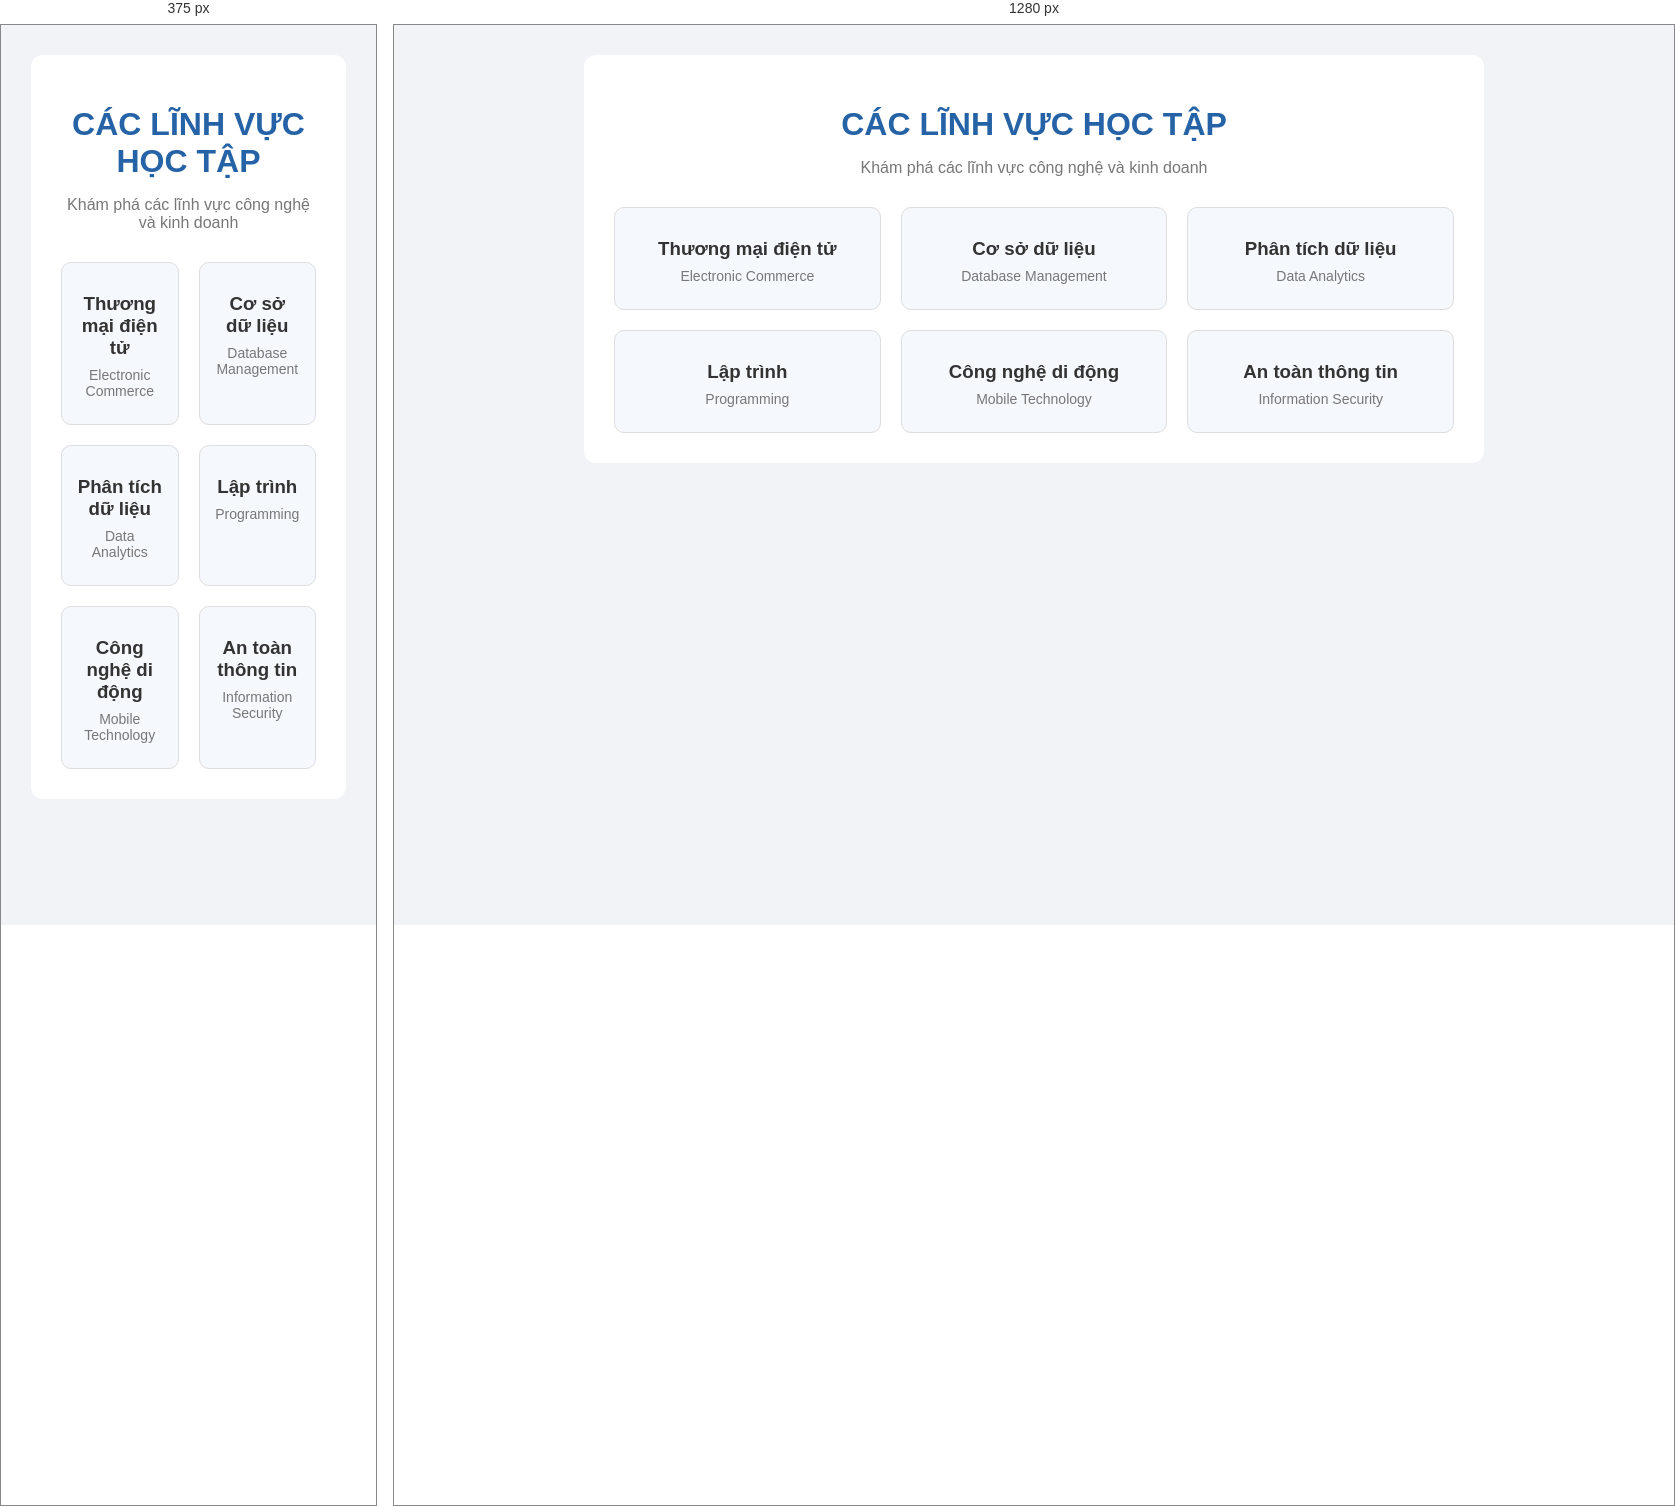
Rendered at 375 px and 1280 px, left to right.

<!-- file: BaiTap9.html -->

<!DOCTYPE html>
<html lang="vi">
<head>
    <meta charset="UTF-8">
    <meta name="viewport" content="width=device-width, initial-scale=1.0">
    <title>Bài 9 - Font Awesome</title>

    <!-- Kết nối thư viện Font Awesome -->
    <link rel="stylesheet"
          href="https://cdnjs.cloudflare.com/ajax/libs/font-awesome/6.5.2/css/all.min.css">

    <style>
        * {
            box-sizing: border-box;
        }

        body {
            margin: 0;
            padding: 30px;
            font-family: Arial, sans-serif;
            background-color: #f1f3f6;
            color: #333;
        }

        .container {
            max-width: 900px;
            margin: 0 auto;
            padding: 30px;
            background-color: white;
            border-radius: 12px;
        }

        h1 {
            text-align: center;
            color: #2563a6;
            margin-bottom: 10px;
        }

        .subtitle {
            text-align: center;
            color: #777;
            margin-bottom: 30px;
        }

        .icon-list {
            display: grid;
            grid-template-columns: repeat(3, 1fr);
            gap: 20px;
        }

        .icon-item {
            padding: 25px 15px;
            text-align: center;
            background-color: #f5f8fc;
            border: 1px solid #ddd;
            border-radius: 10px;
            transition: 0.3s;
        }

        .icon-item:hover {
            background-color: #e3efff;
            transform: translateY(-5px);
        }

        .icon-item i {
            font-size: 38px;
            color: #2878c8;
            margin-bottom: 15px;
        }

        .icon-item h3 {
            margin: 5px 0;
            color: #333;
        }

        .icon-item p {
            margin: 8px 0 0;
            color: #777;
            font-size: 14px;
        }

        @media (max-width: 600px) {
            .icon-list {
                grid-template-columns: repeat(2, 1fr);
            }
        }
    </style>
</head>

<body>

    <div class="container">
        <h1>
            <i class="fa-solid fa-graduation-cap"></i>
            CÁC LĨNH VỰC HỌC TẬP
        </h1>

        <p class="subtitle">
            Khám phá các lĩnh vực công nghệ và kinh doanh
        </p>

        <div class="icon-list">

            <div class="icon-item">
                <i class="fa-solid fa-cart-shopping"></i>
                <h3>Thương mại điện tử</h3>
                <p>Electronic Commerce</p>
            </div>

            <div class="icon-item">
                <i class="fa-solid fa-database"></i>
                <h3>Cơ sở dữ liệu</h3>
                <p>Database Management</p>
            </div>

            <div class="icon-item">
                <i class="fa-solid fa-chart-line"></i>
                <h3>Phân tích dữ liệu</h3>
                <p>Data Analytics</p>
            </div>

            <div class="icon-item">
                <i class="fa-solid fa-code"></i>
                <h3>Lập trình</h3>
                <p>Programming</p>
            </div>

            <div class="icon-item">
                <i class="fa-solid fa-mobile-screen-button"></i>
                <h3>Công nghệ di động</h3>
                <p>Mobile Technology</p>
            </div>

            <div class="icon-item">
                <i class="fa-solid fa-shield-halved"></i>
                <h3>An toàn thông tin</h3>
                <p>Information Security</p>
            </div>

        </div>
    </div>

</body>
</html>